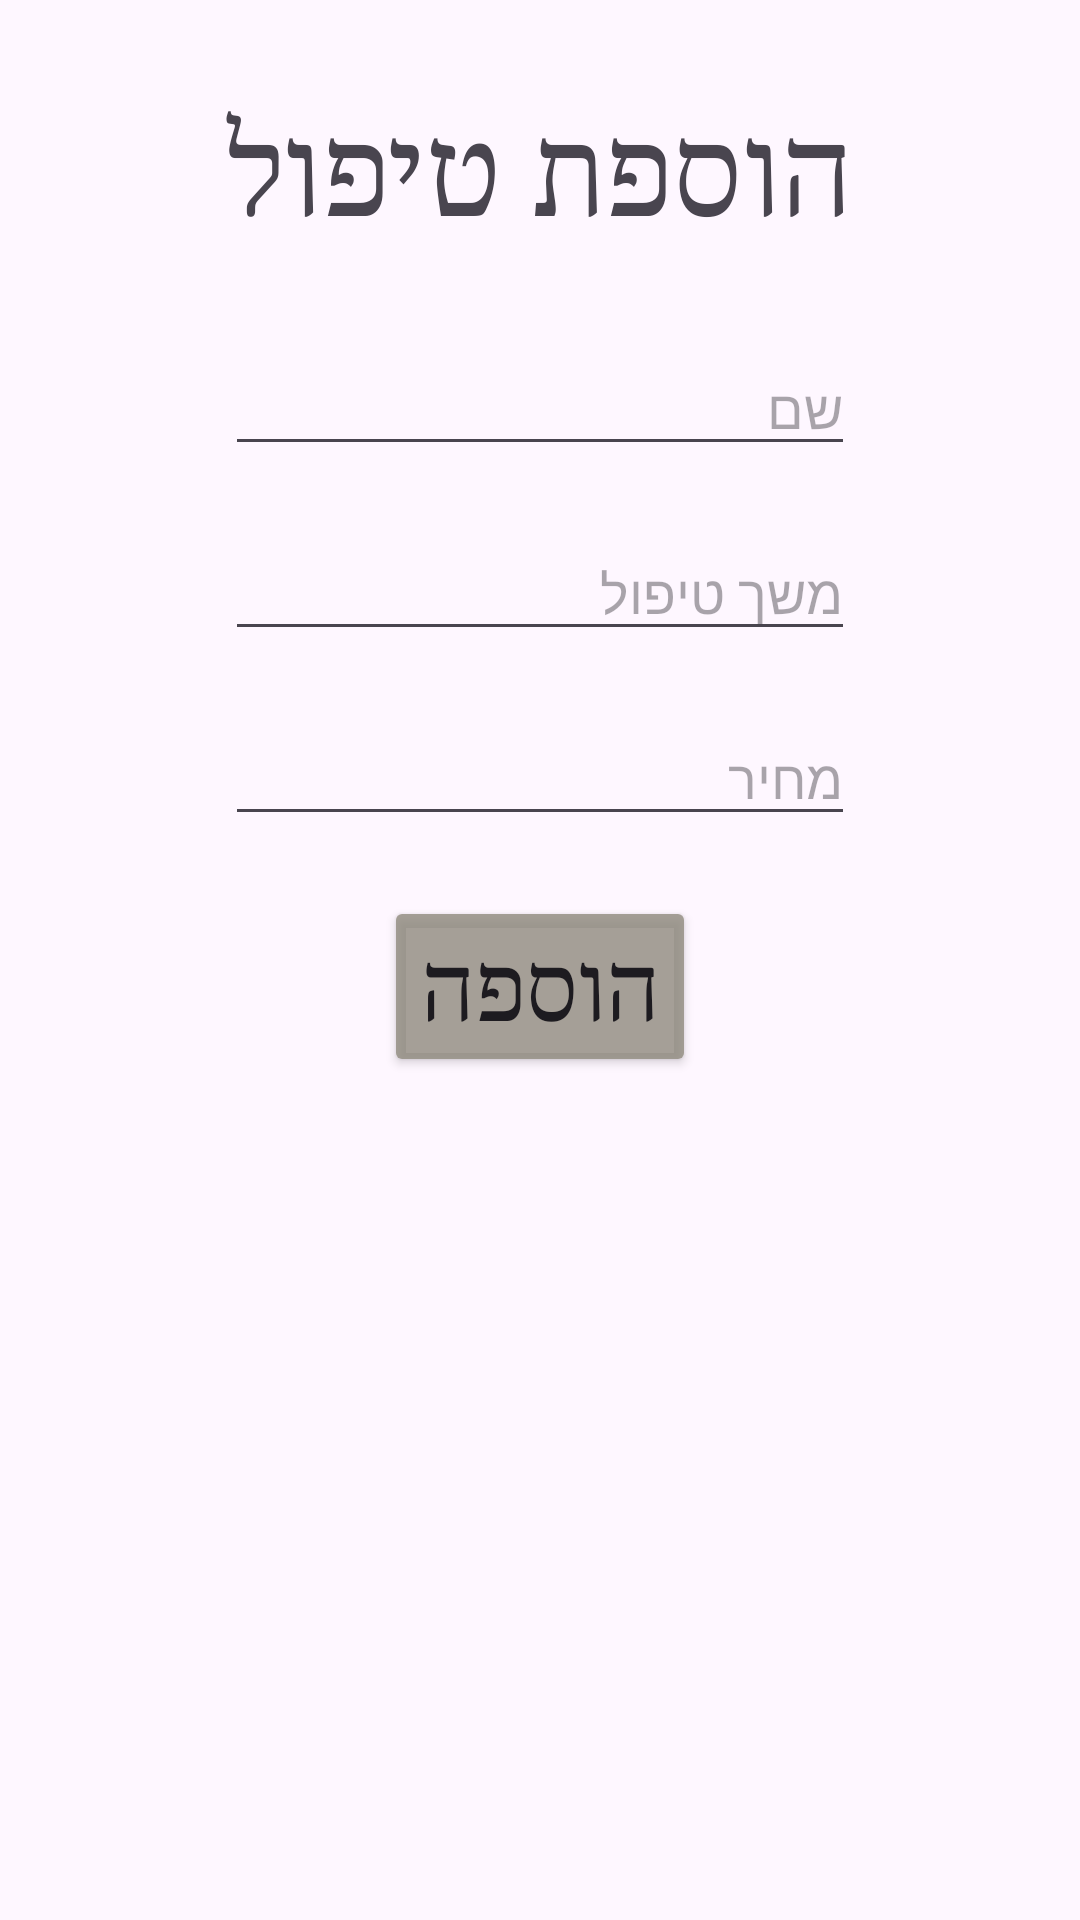

Write the Android layout XML for this screen, with the resource values it uses.
<!-- AndroidManifest.xml: application theme Theme.MyApplication -->
<!-- res/layout/activity_manager_add_treatments.xml -->
<?xml version="1.0" encoding="utf-8"?>
<LinearLayout xmlns:android="http://schemas.android.com/apk/res/android"
    xmlns:app="http://schemas.android.com/apk/res-auto"
    xmlns:tools="http://schemas.android.com/tools"
    android:layout_width="match_parent"
    android:layout_height="match_parent"
    android:orientation="vertical"
    android:gravity="center_horizontal"
    tools:context=".ui.ManagerAddTreatment">
    <TextView
        android:id="@+id/textView6"
        android:layout_width="wrap_content"
        android:layout_height="wrap_content"
        android:layout_marginTop="30dp"
        style="@style/title"
        android:layout_marginBottom="30dp"
        android:text="הוספת טיפול" />

    <EditText
        android:id="@+id/etNameAdd"
        android:layout_marginBottom="20dp"
        android:layout_width="wrap_content"
        android:layout_height="wrap_content"
        android:ems="10"
        android:hint="שם"
        />

    <EditText
        android:id="@+id/etTime"
        android:layout_marginBottom="20dp"
        android:layout_width="wrap_content"
        android:layout_height="wrap_content"
        android:ems="10"
        android:hint="משך טיפול"
        android:inputType="number" />


    <EditText
        android:id="@+id/etPriceAdd"
        android:layout_marginBottom="20dp"
        android:layout_width="wrap_content"
        android:layout_height="wrap_content"
        android:ems="10"
        android:hint="מחיר"
        android:inputType="number" />


    <Button
        android:id="@+id/btnAddTreatment"
        style="@style/btn"
        android:layout_width="wrap_content"
        android:layout_height="wrap_content"
        android:text="הוספה" />

    <ListView
        android:id="@+id/lvTreatments"
        android:layout_width="match_parent"
        android:layout_height="match_parent" />


</LinearLayout>
<!-- resources referenced by this layout -->
<resources>
  <style name="btn">
          <item name="android:textSize">30dp</item>
          <item name="android:fontFamily">serif</item>
          <item name="backgroundTint">@color/gray</item>
      </style>
  <style name="title">
          <item name="android:textSize">40dp</item>
          <item name="android:fontFamily">serif</item>
      </style>
  <style name="Theme.MyApplication" parent="Base.Theme.MyApplication" />
  <color name="gray">#CD908A7E</color>
  <style name="Base.Theme.MyApplication" parent="Theme.Material3.DayNight">
          
          
      </style>
</resources>
